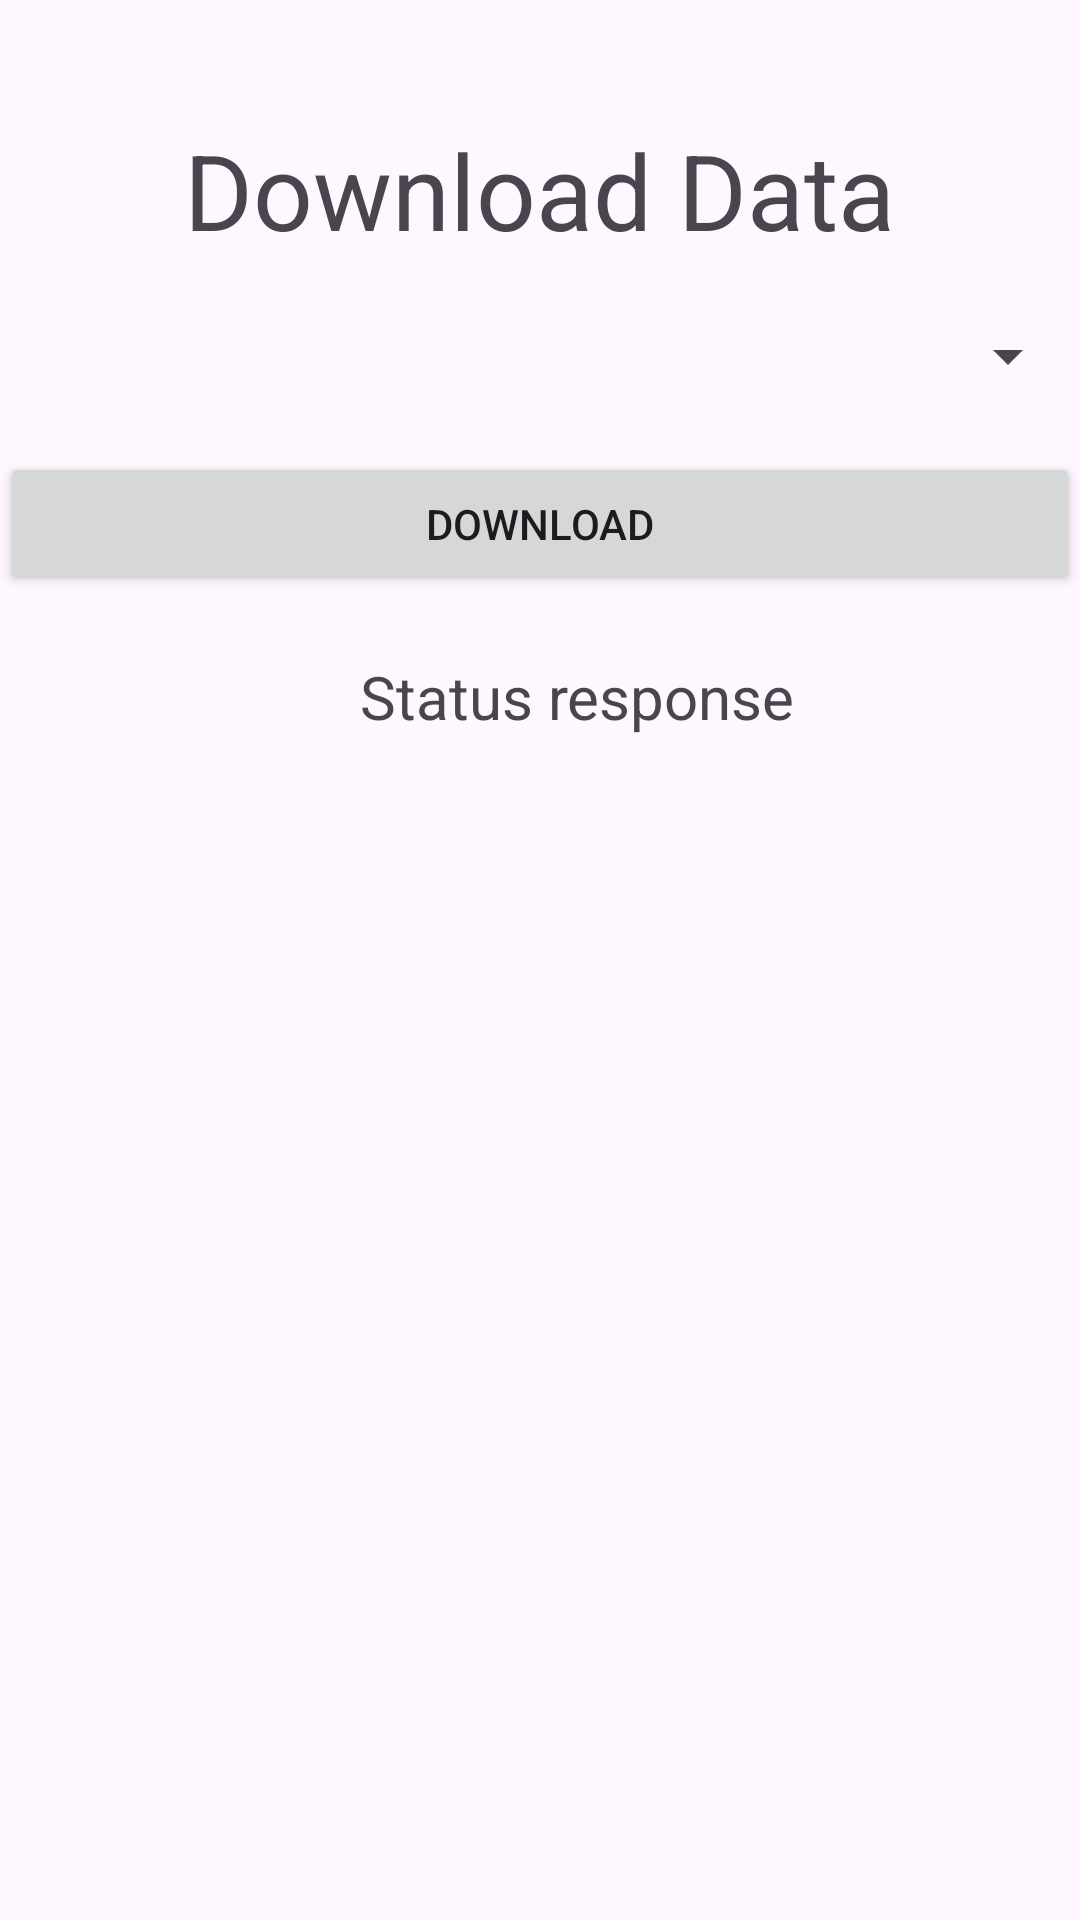

Layout XML and referenced resources for this Android screen:
<!-- AndroidManifest.xml: application theme Theme.Wherehouse -->
<!-- res/layout/download_data.xml -->
<?xml version="1.0" encoding="utf-8"?>
<RelativeLayout xmlns:android="http://schemas.android.com/apk/res/android"
    xmlns:app="http://schemas.android.com/apk/res-auto"
    xmlns:tools="http://schemas.android.com/tools"
    android:layout_width="match_parent"
    android:layout_height="match_parent"
    tools:context=".DownloadData">

    <TextView
        android:id="@+id/titleTextView"
        android:layout_width="237dp"
        android:layout_height="wrap_content"
        android:layout_centerHorizontal="true"
        android:layout_marginTop="40dp"
        android:text="Download Data"
        android:textSize="35sp" />

    <Spinner
        android:id="@+id/spinnerSelectTable"
        android:layout_width="match_parent"
        android:layout_height="wrap_content"
        android:layout_below="@id/titleTextView"
        android:layout_marginTop="20dp"
        android:spinnerMode="dropdown"
        android:hint="Select Table" />

    <Button
        android:id="@+id/downloadButton"
        android:layout_width="match_parent"
        android:layout_height="wrap_content"
        android:layout_below="@id/spinnerSelectTable"
        android:layout_marginTop="20dp"
        android:text="Download" />

    <TextView
        android:id="@+id/responseView"
        android:layout_width="wrap_content"
        android:layout_height="wrap_content"
        android:layout_below="@id/downloadButton"
        android:text="Status response"
        android:textSize="20sp"
        android:layout_marginTop="20dp"
        android:layout_marginLeft="120dp"/>

</RelativeLayout>
<!-- resources referenced by this layout -->
<resources>
  <style name="Theme.Wherehouse" parent="Base.Theme.Wherehouse" />
  <style name="Base.Theme.Wherehouse" parent="Theme.Material3.DayNight.NoActionBar">
          
          
      </style>
</resources>
